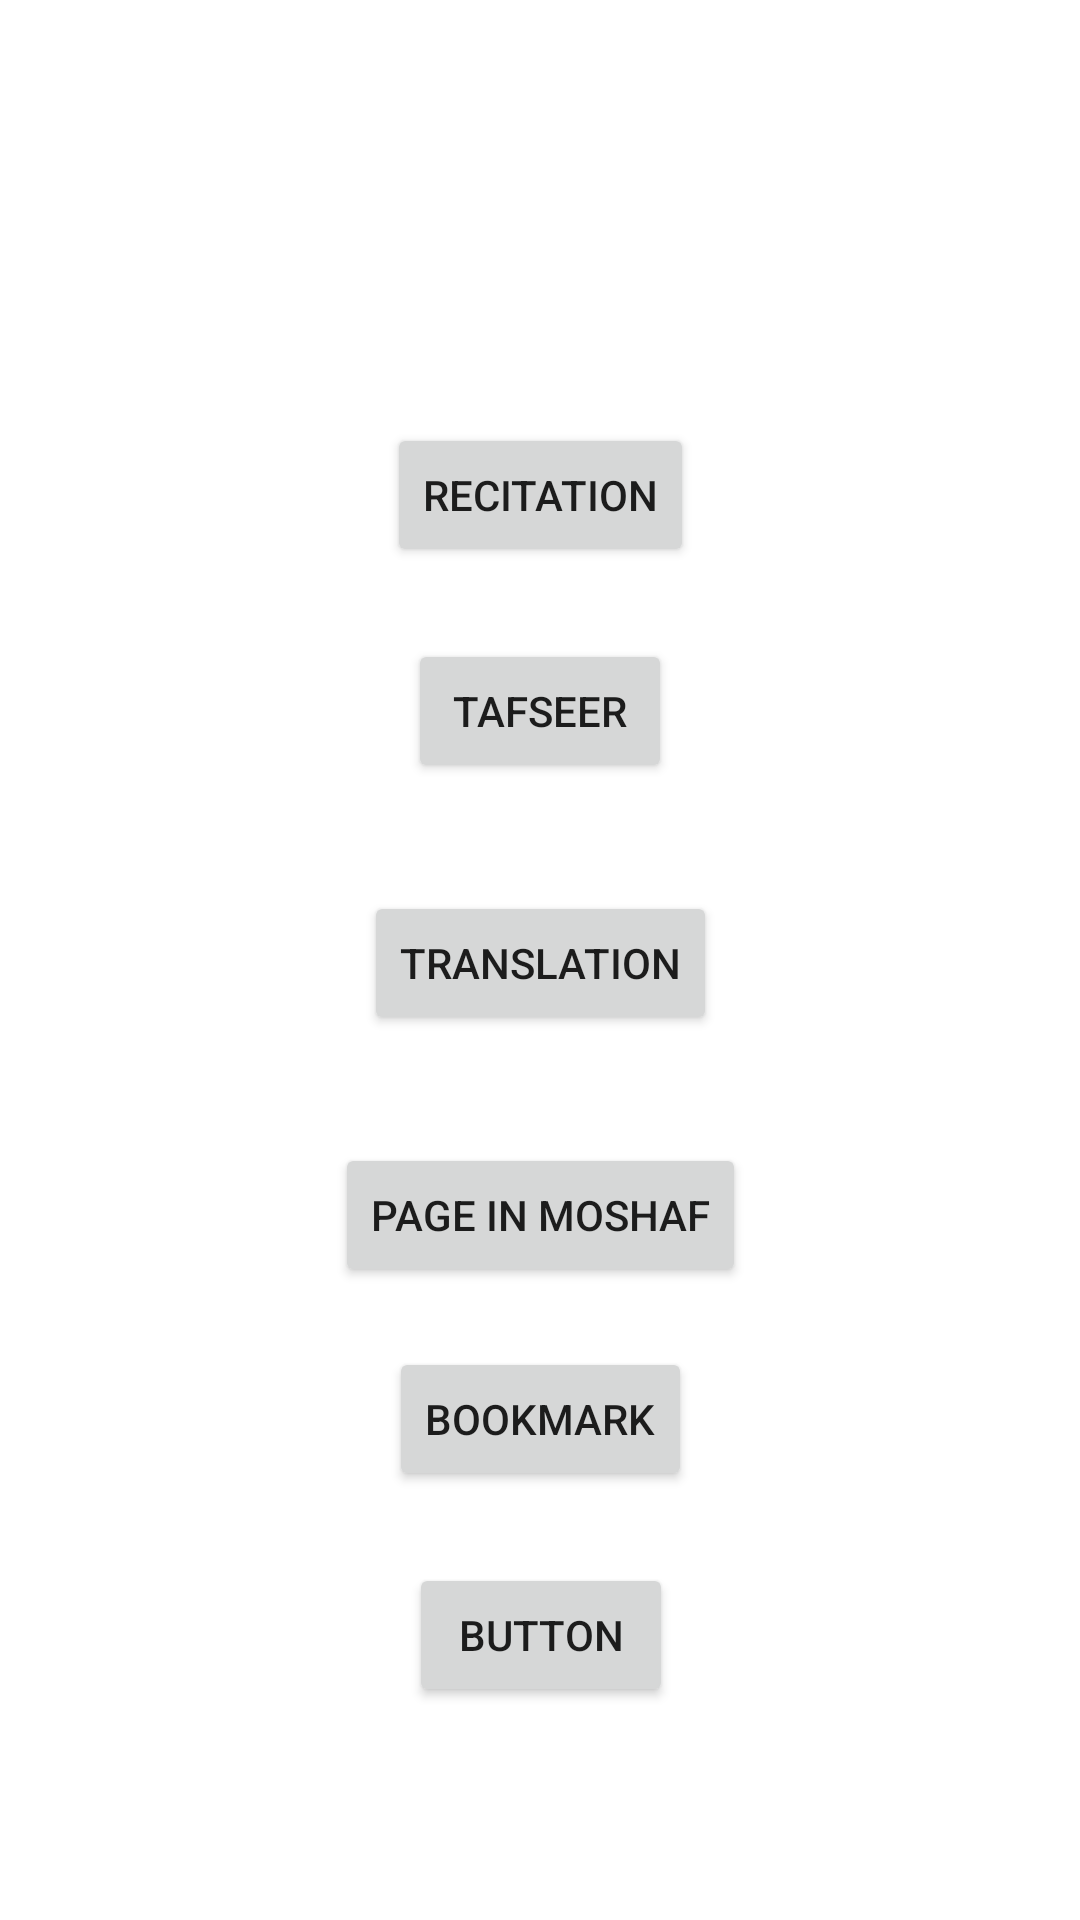

Produce the Android XML layout that renders to this screen, including the resource entries it uses.
<!-- AndroidManifest.xml: application theme Theme.Export -->
<!-- res/layout/activity_affichage_aya.xml -->
<?xml version="1.0" encoding="utf-8"?>
<androidx.constraintlayout.widget.ConstraintLayout xmlns:android="http://schemas.android.com/apk/res/android"
    xmlns:app="http://schemas.android.com/apk/res-auto"
    xmlns:tools="http://schemas.android.com/tools"
    android:layout_width="match_parent"
    android:layout_height="match_parent"
    tools:context=".AffichageAya">

    <Button
        android:id="@+id/recitation"
        android:layout_width="wrap_content"
        android:layout_height="wrap_content"
        android:layout_marginTop="80dp"
        android:text="recitation"
        app:layout_constraintEnd_toEndOf="parent"
        app:layout_constraintHorizontal_bias="0.5"
        app:layout_constraintStart_toStartOf="parent"
        app:layout_constraintTop_toBottomOf="@+id/imageView3" />

    <Button
        android:id="@+id/tafseer"
        android:layout_width="wrap_content"
        android:layout_height="wrap_content"
        android:layout_marginTop="24dp"
        android:text="Tafseer"
        app:layout_constraintEnd_toEndOf="parent"
        app:layout_constraintHorizontal_bias="0.5"
        app:layout_constraintStart_toStartOf="parent"
        app:layout_constraintTop_toBottomOf="@+id/recitation" />

    <Button
        android:id="@+id/traduction"
        android:layout_width="wrap_content"
        android:layout_height="wrap_content"
        android:layout_marginTop="36dp"
        android:text="Translation"
        app:layout_constraintEnd_toEndOf="parent"
        app:layout_constraintHorizontal_bias="0.5"
        app:layout_constraintStart_toStartOf="parent"
        app:layout_constraintTop_toBottomOf="@+id/tafseer" />

    <Button
        android:id="@+id/mpage"
        android:layout_width="wrap_content"
        android:layout_height="wrap_content"
        android:layout_marginTop="36dp"
        android:text="Page in moshaf"
        app:layout_constraintEnd_toEndOf="parent"
        app:layout_constraintHorizontal_bias="0.501"
        app:layout_constraintStart_toStartOf="parent"
        app:layout_constraintTop_toBottomOf="@+id/traduction" />

    <Button
        android:id="@+id/saugarder"
        android:layout_width="wrap_content"
        android:layout_height="wrap_content"
        android:layout_marginTop="20dp"
        android:text="Bookmark"
        app:layout_constraintEnd_toEndOf="parent"
        app:layout_constraintHorizontal_bias="0.501"
        app:layout_constraintStart_toStartOf="parent"
        app:layout_constraintTop_toBottomOf="@+id/mpage" />

    <Button
        android:id="@+id/button7"
        android:layout_width="wrap_content"
        android:layout_height="wrap_content"
        android:layout_marginTop="24dp"
        android:text="Button"
        app:layout_constraintBottom_toBottomOf="parent"
        app:layout_constraintEnd_toEndOf="parent"
        app:layout_constraintHorizontal_bias="0.501"
        app:layout_constraintStart_toStartOf="parent"
        app:layout_constraintTop_toBottomOf="@+id/saugarder"
        app:layout_constraintVertical_bias="0.0" />

    <ImageView
        android:id="@+id/imageView3"
        android:layout_width="wrap_content"
        android:layout_height="wrap_content"
        android:layout_marginTop="61dp"
        app:layout_constraintEnd_toEndOf="parent"
        app:layout_constraintHorizontal_bias="0.5"
        app:layout_constraintStart_toStartOf="parent"
        app:layout_constraintTop_toTopOf="parent"
        tools:srcCompat="@tools:sample/avatars" />
</androidx.constraintlayout.widget.ConstraintLayout>
<!-- resources referenced by this layout -->
<resources>
  <style name="Theme.Export" parent="Theme.MaterialComponents.DayNight.DarkActionBar">
          
          <item name="colorPrimary">@color/purple_500</item>
          <item name="colorPrimaryVariant">@color/purple_700</item>
          <item name="colorOnPrimary">@color/white</item>
          
          <item name="colorSecondary">@color/teal_200</item>
          <item name="colorSecondaryVariant">@color/teal_700</item>
          <item name="colorOnSecondary">@color/black</item>
          
          <item name="android:statusBarColor" tools:targetApi="l">?attr/colorPrimaryVariant</item>
          
      </style>
  <color name="purple_500">#37B899</color>
  <color name="purple_700">#37B899</color>
  <color name="white">#FFFFFFFF</color>
  <color name="teal_200">#FF03DAC5</color>
  <color name="teal_700">#FF018786</color>
  <color name="black">#FF000000</color>
</resources>
